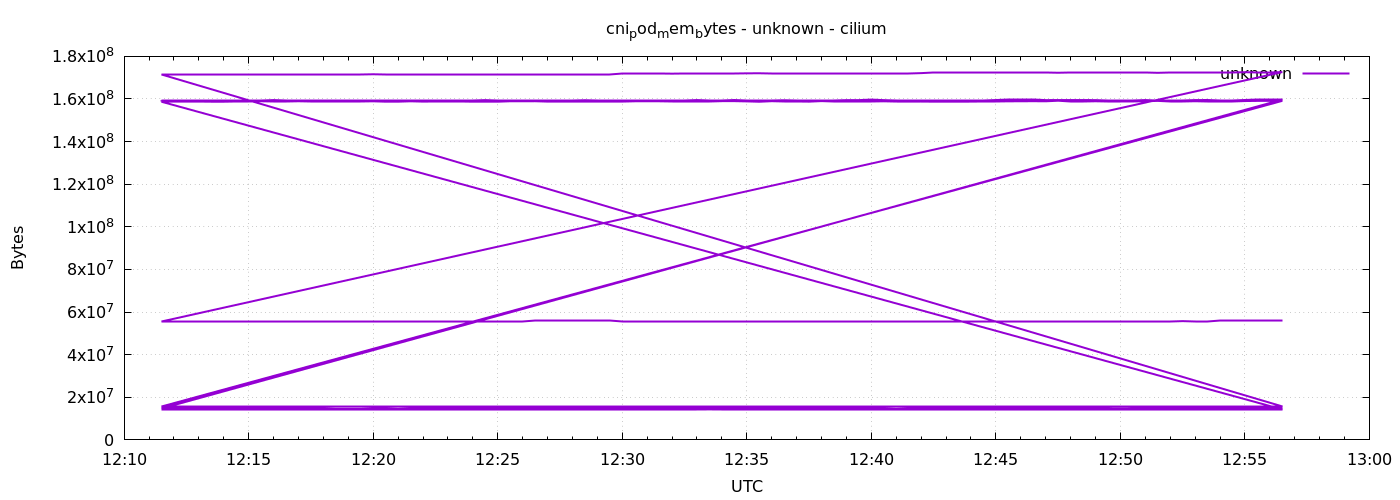

The table this chart was drawn from, first rows:
1778069490	159444992
1778069520	159444992
1778069550	159461376
1778069580	159461376
1778069610	159461376
1778069640	159461376
1778069670	159461376
1778069700	159461376
1778069730	159461376
1778069760	159494144
1778069790	159506432
1778069820	159506432
1778069850	159506432
1778069880	159506432
1778069910	159506432
1778069940	159506432
1778069970	159506432
1778070000	159424512
1778070030	159424512
1778070060	159424512
1778070090	159424512
1778070120	159428608
1778070150	159428608
1778070180	159473664
1778070210	159473664
1778070240	159473664
1778070270	159477760
1778070300	159469568
1778070330	159469568
1778070360	159473664
1778070390	159473664
1778070420	159424512
1778070450	159424512
1778070480	159424512
1778070510	159428608
1778070540	159432704
1778070570	159432704
1778070600	159461376
1778070630	159461376
1778070660	159432704
1778070690	159432704
1778070720	159432704
1778070750	159432704
1778070780	159502336
1778070810	159522816
1778070840	159522816
1778070870	159526912
1778070900	159416320
1778070930	159416320
1778070960	159416320
1778070990	159420416
1778071020	159457280
1778071050	159457280
1778071080	159457280
1778071110	159457280
1778071140	159469568
1778071170	159473664
1778071200	159731712
1778071230	159469568
1778071260	159440896
1778071290	159440896
... 576 more rows
